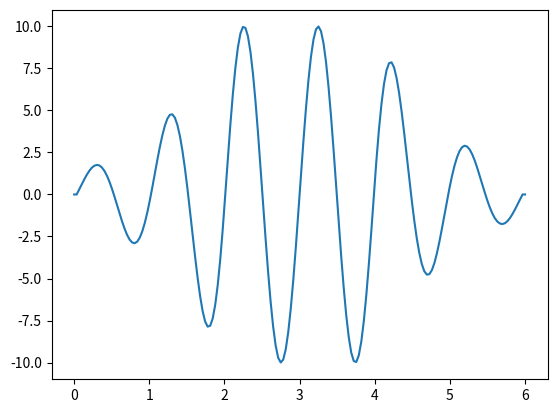

Reproduce this figure in Python.
import numpy as np

class SetPoints:
    def __init__(self, state, nDesired=0, eDesired=0, dDesired=0, yDesired=0, args=None):
        '''
        Example uses:
        1. SP = SetPoints(state='Trajectory', nDesired=-12, eDesired=40, dDesired=10, yDesired=0)
        2. SP = SetPoints(state='Step')
        3. SP = SetPoints(state='Wave', args='Y')
            * Complete args list = 'Y', 'RP', 'T'
            * Must replace:
                rollControl, pitchControl, yawControl, thrustControl, landState = C.positionControl(actualPos, desiredPos)
               with
                rollControl = desiredPos[1]; pitchControl = desiredPos[0]; yawControl = desiredPos[3]; thrustControl = desiredPos[2]; 
        '''
        
        # Save arguments for some functions
        self.args = args
        
        # Desired pose
        self.northDesired = nDesired 
        self.eastDesired  = eDesired
        self.downDesired  = dDesired
        self.yawDesired   = yDesired

        # Desired pose list
        self.northDesiredList = []
        self.eastDesiredList  = []
        self.downDesiredList  = []
        self.yawDesiredList   = []
        self.index = 0

        # Save the desired state
        if (state not in ['Trajectory', 'Step', 'Wave']):
            print('Selected state does not exist. Use one of the following: \
                  \n\t Trajectory \
                  \n\t Step       \
                  \n\t Wave')
            exit()
        else:
            self.state = state
    
    def reset(self, nDesired, eDesired, dDesired, yDesired):
        # Desired Pose
        self.northDesired = nDesired 
        self.eastDesired  = eDesired
        self.downDesired  = dDesired
        self.yawDesired   = yDesired
        
    def update(self, posIC, velIC, accIC):
        # Reset lists
        self.northDesiredList = []
        self.eastDesiredList  = []
        self.downDesiredList  = []
        self.yawDesiredList   = []
        self.index = 0
        
        # State selection
        if self.state == 'Trajectory':
            self.createTrajectory(posIC, velIC, accIC)
        elif self.state == 'Step':
            self.createStep(posIC)
        elif self.state == 'Wave':
            self.downDesired = 0.5
            self.createWave(axis=self.args)
        else:
            print('State setpoint error')
            
    def getDesired(self):
        # North
        if (self.index >= len(self.northDesiredList)):
            northSP = self.northDesired
        else:
            northSP = self.northDesiredList[self.index]
        
        # East
        if (self.index >= len(self.eastDesiredList)):
            eastSP = self.eastDesired
        else:
            eastSP = self.eastDesiredList[self.index]
          
        # Down  
        if (self.index >= len(self.downDesiredList)):
            downSP = self.downDesired
        else:
            downSP = self.downDesiredList[self.index]

        # Yaw  
        if (self.index >= len(self.yawDesiredList)):
            yawSP = self.yawDesired
        else:
            yawSP = self.yawDesiredList[self.index]

        # Increment counter and return values
        self.index += 1
        return [northSP, eastSP, downSP, yawSP]
    
    def createTrajectory(self, posIC, velIC, accIC):
        # Calculate the trajectories
        self.northDesiredList = self.trajectoryGen(posIC[0], velIC[0], accIC[0], self.northDesired, T=5)
        self.eastDesiredList  = self.trajectoryGen(posIC[1], velIC[1], accIC[1], self.eastDesired,  T=5)
        self.downDesiredList  = self.trajectoryGen(posIC[2], velIC[2], accIC[2], self.downDesired,  T=7)

    def trajectoryGen(self, pos0, vel0, acc0, endPos, T, sampleRate=1/30):
        # Define time array and storage variables
        tt = np.linspace(0, T, round(T/sampleRate), endpoint=True)

        # Find coeffcients of 5th order polynomial using matrix operations.
        A = np.array([[0, 0, 0, 0, 0, 1],
                    [np.power(T,5), np.power(T,4), np.power(T,3), np.power(T,2), T, 1],
                    [0, 0, 0, 0, 1, 0],
                    [5*np.power(T,4), 4*np.power(T,3), 3*np.power(T,2), 2*T, 1, 0],
                    [0, 0, 0, 2, 0, 0],
                    [20*np.power(T,3), 12*np.power(T,2), 6*T, 2, 0, 0]])

        b = np.array([pos0, endPos, vel0, 0, acc0, 0])
        x = np.linalg.solve(A, b)

        # Unpack coeffcients
        A = x[0]; B = x[1]; C = x[2]; D = x[3]; E = x[4]; F = x[5]

        # Calculate the trajectory properties for each time step and store
        pos = A*np.power(tt,5) + B*np.power(tt,4) + C*np.power(tt,3) + D*np.power(tt,2) + E*tt + F

        # Return the resulting position
        return pos.tolist()

    def createStep(self, posIC, sampleRate=1/30):
        # Two second steady state
        n = int(5.0 / sampleRate)
        
        # Update the lists
        self.northDesiredList = [posIC[0]]
        self.eastDesiredList  = [posIC[1]] * n
        self.downDesiredList  = [posIC[2]]
        
        # Update set points
        self.northDesired = posIC[0] 
        self.eastDesired  = posIC[1] + 30
        self.downDesired  = posIC[2] 

    def createWave(self, axis):
        # Actual controller inputs NOT desired positions!!!
        if (axis == 'Y'):
            # Oscillate just yaw
            self.northDesired = 0 
            self.eastDesired  = 0
            self.downDesired  = 0.5
            self.yawDesiredList = self.sineWaveGenerator(30)
        elif (axis == 'RP'):
            # Oscillate roll and pitch
            self.northDesiredList = self.sineWaveGenerator(3)
            self.eastDesiredList = self.sineWaveGenerator(3)
            self.downDesired = 0.5
            self.yawDesired  = 0
        elif (axis == 'T'):
            # scillate thrust
            self.northDesired = 0
            self.eastDesired  = 0
            self.downDesiredList = self.sineWaveGenerator(A=0.05, b=0.5)
            self.yawDesired   = 0
        else:
            print('Error in selected state')     

    def sineWaveGenerator(self, A, b=0, T=5, sampleRate=1/30, plotFlag=False):
        # Time array
        x = np.linspace(0, T, round(T/sampleRate), endpoint=True)

        # Function parameters
        f = 30
        fs = 30

        # Output
        y = A*np.sin(2*np.pi*f * (x/fs)) + b

        # Visualizing
        if plotFlag is True:
            # Import packages
            import matplotlib.pyplot as plt

            # Display the results
            plt.plot(x,y)
            plt.show()
        
        # Return the result 
        return y

    def dampedSineWaveGenerator(self, A, b=0, T=6, sampleRate=1/30, plotFlag=False):
        # Time array
        x = np.linspace(0, T/3, round((T/3)/sampleRate), endpoint=True)
        xx = np.linspace(0, T, round((T/sampleRate)), endpoint=True)

        # Function parameters
        f = 30
        fs = 30

        # Output
        y1 = np.exp(-x) * A*np.sin(2*np.pi*f * (x/fs)) + b          # Decay fnc
        y2 = A*np.sin(2*np.pi*f * (x/fs)) + b                       # Sine fnc
        y3 = np.concatenate((np.zeros(1), -np.flip(y1), y2[1:-1], y1, np.zeros(1)), axis=0)   # Combine
        
        # Visualizing
        if plotFlag is True:
            # Import packages
            import matplotlib.pyplot as plt

            # Display the results
            plt.plot(xx, y3)
            plt.show()
        
        # Return the result 
        return y3
    
def main():
    SP = SetPoints('Wave')
    SP.dampedSineWaveGenerator(A=10, plotFlag=True)
    
if __name__ == "__main__":
    main()
